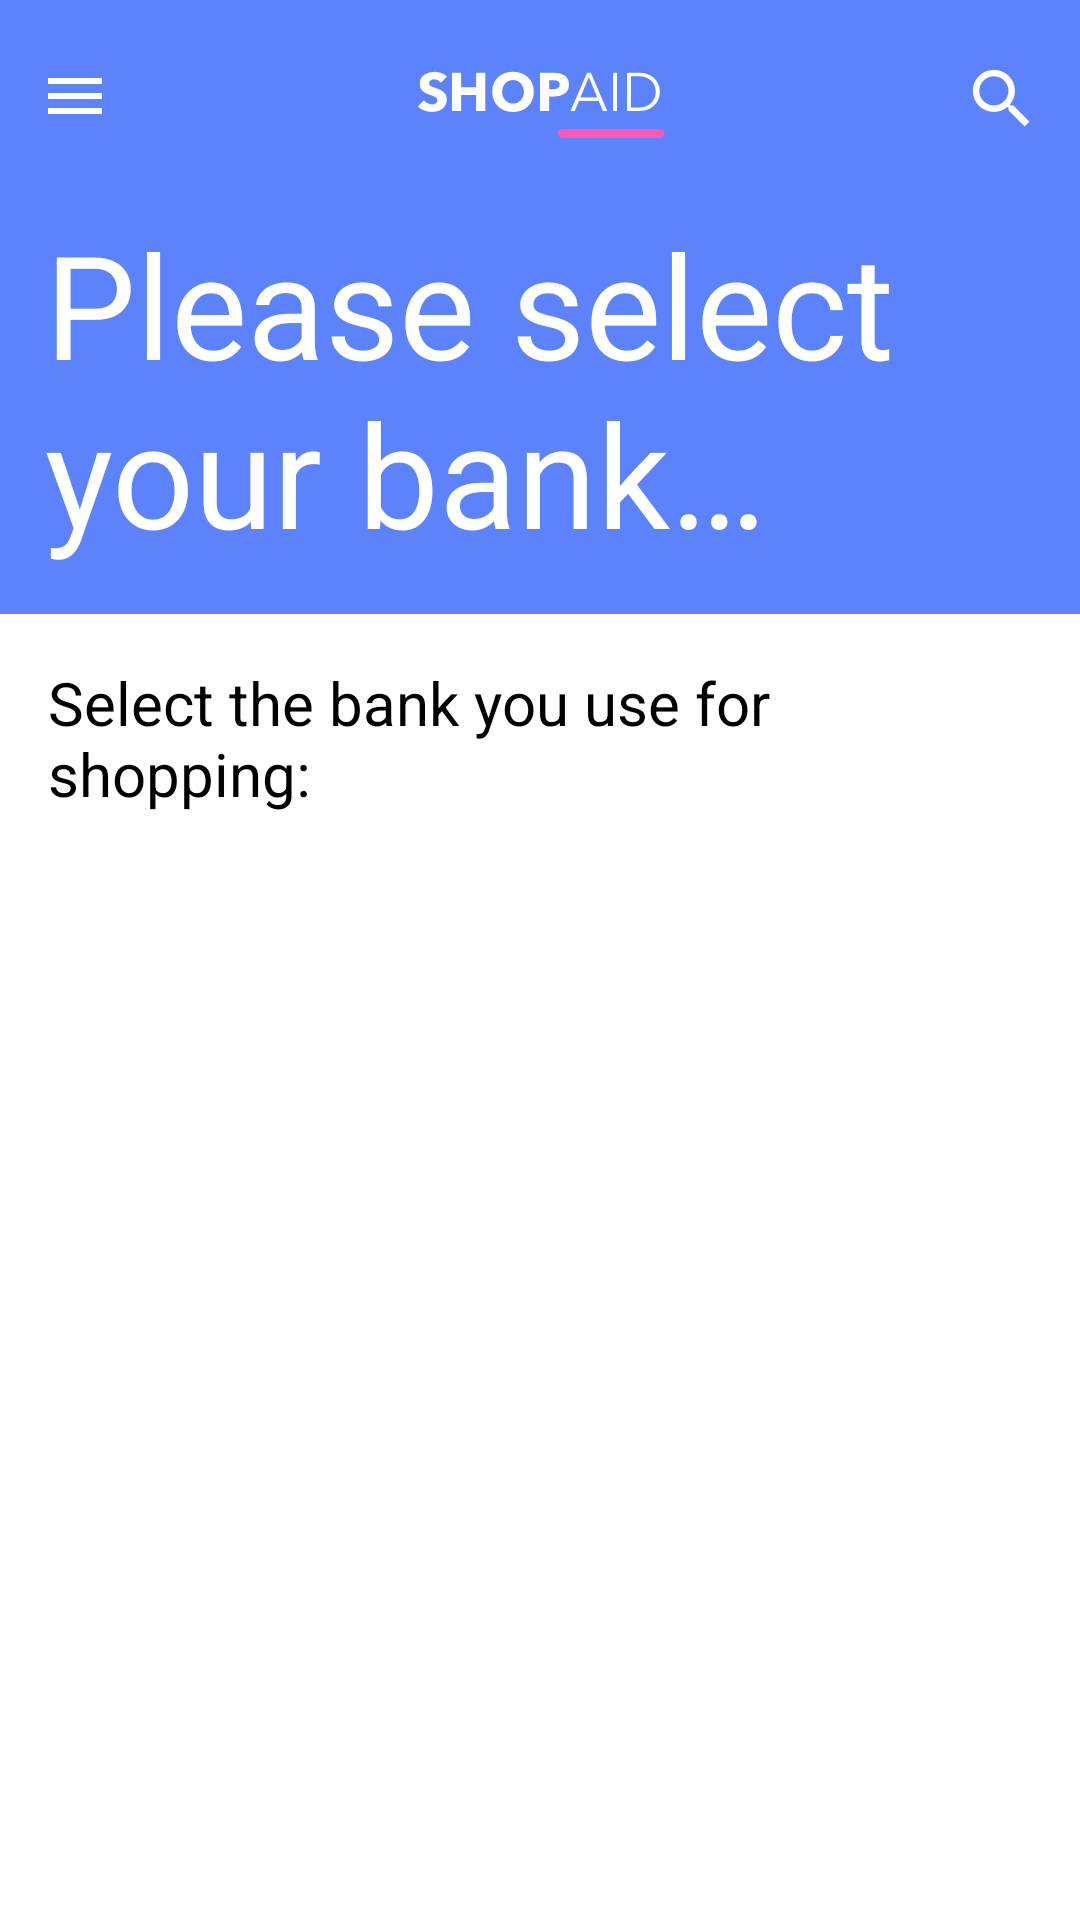

Android layout source for this screen:
<!-- AndroidManifest.xml: application theme AppTheme -->
<!-- res/layout/select_bank_activity.xml -->
<?xml version="1.0" encoding="utf-8"?>
<LinearLayout xmlns:android="http://schemas.android.com/apk/res/android"
    android:id="@+id/root"
    android:layout_width="match_parent"
    android:layout_height="match_parent"
    android:background="@color/blue"
    android:orientation="vertical">

    <ImageView
        android:layout_width="match_parent"
        android:layout_height="wrap_content"
        android:paddingLeft="16dp"
        android:paddingRight="16dp"
        android:src="@drawable/img_header" />

    <TextView
        android:layout_width="match_parent"
        android:layout_height="wrap_content"
        android:background="@color/blue"
        android:paddingBottom="@dimen/spacing_normal_s"
        android:paddingLeft="@dimen/spacing_normal_s"
        android:paddingRight="@dimen/spacing_normal_s"
        android:text="@string/text_select_bank"
        android:textColor="@color/white"
        android:textSize="@dimen/text_48" />

    <LinearLayout
        android:layout_width="match_parent"
        android:layout_height="match_parent"
        android:background="@color/white"
        android:orientation="vertical">

        <FrameLayout
            android:layout_width="match_parent"
            android:layout_height="match_parent">

            <LinearLayout
                android:layout_width="match_parent"
                android:layout_height="match_parent"
                android:orientation="vertical">

                <TextView
                    android:layout_width="match_parent"
                    android:layout_height="wrap_content"
                    android:padding="@dimen/spacing_normal"
                    android:text="@string/text_select_bank_header"
                    android:textColor="@android:color/black"
                    android:textSize="@dimen/text_20" />

                <android.support.v7.widget.RecyclerView
                    android:id="@+id/banks_list_view"
                    android:layout_width="match_parent"
                    android:layout_height="match_parent"
                    android:layout_marginLeft="@dimen/spacing_normal"
                    android:layout_marginRight="@dimen/spacing_normal" />

                <include
                    layout="@layout/loading_layout"
                    android:visibility="gone" />

            </LinearLayout>

        </FrameLayout>

    </LinearLayout>

</LinearLayout>
<!-- res/layout/loading_layout.xml (included above) -->
<?xml version="1.0" encoding="utf-8"?>
<LinearLayout xmlns:android="http://schemas.android.com/apk/res/android"
    android:id="@+id/loadingLayout"
    android:layout_width="match_parent"
    android:layout_height="match_parent"
    android:gravity="center"
    android:orientation="vertical"
    android:background="@color/blue">

    <ProgressBar
        android:layout_width="wrap_content"
        android:layout_height="wrap_content"
        android:layout_margin="@dimen/spacing_normal" />

    <TextView
        android:layout_width="match_parent"
        android:layout_height="wrap_content"
        android:gravity="center"
        android:text="@string/text_loading"
        android:textColor="@color/white" />

</LinearLayout>
<!-- resources referenced by this layout -->
<resources>
  <color name="blue">#5C83FC</color>
  <color name="white">#FFFFFF</color>
  <dimen name="spacing_normal">16dp</dimen>
  <dimen name="spacing_normal_s">15dp</dimen>
  <dimen name="text_20">20sp</dimen>
  <dimen name="text_48">48sp</dimen>
  <!-- drawable img_header: png bitmap (drawable, 7443 bytes) -->
  <string name="text_loading">Loading, please wait…</string>
  <string name="text_select_bank">Please select your bank…</string>
  <string name="text_select_bank_header">Select the bank you use for shopping:</string>
  <style name="AppTheme" parent="Theme.AppCompat.Light.DarkActionBar">
          
          <item name="colorPrimary">@color/colorPrimary</item>
          <item name="colorPrimaryDark">@color/colorPrimaryDark</item>
          <item name="colorAccent">@color/colorAccent</item>
      </style>
  <color name="colorPrimary">#3F51B5</color>
  <color name="colorPrimaryDark">#303F9F</color>
  <color name="colorAccent">#FFFFFF</color>
</resources>
